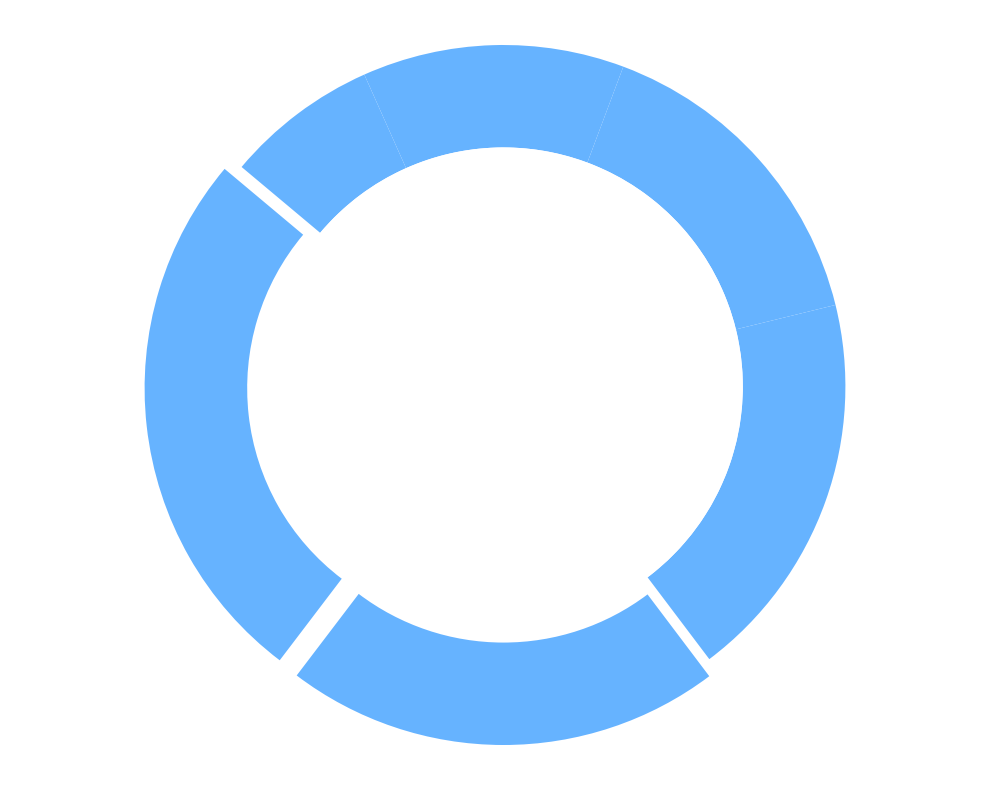

The matplotlib source for this figure:
import matplotlib.pyplot as plt

percentages = [25, 20, 18, 15, 12, 7]

fig, ax = plt.subplots(figsize=(10, 8))
explode = (0.05, 0.05, 0, 0, 0, 0)

# Use a single color for all wedges
single_color = '#66B3FF'

ax.pie(percentages, startangle=140, colors=[single_color]*len(percentages), pctdistance=0.85,
       wedgeprops=dict(width=0.3), explode=explode)

centre_circle = plt.Circle((0, 0), 0.70, fc='white')
fig.gca().add_artist(centre_circle)

plt.axis('equal')
plt.tight_layout()

plt.show()
